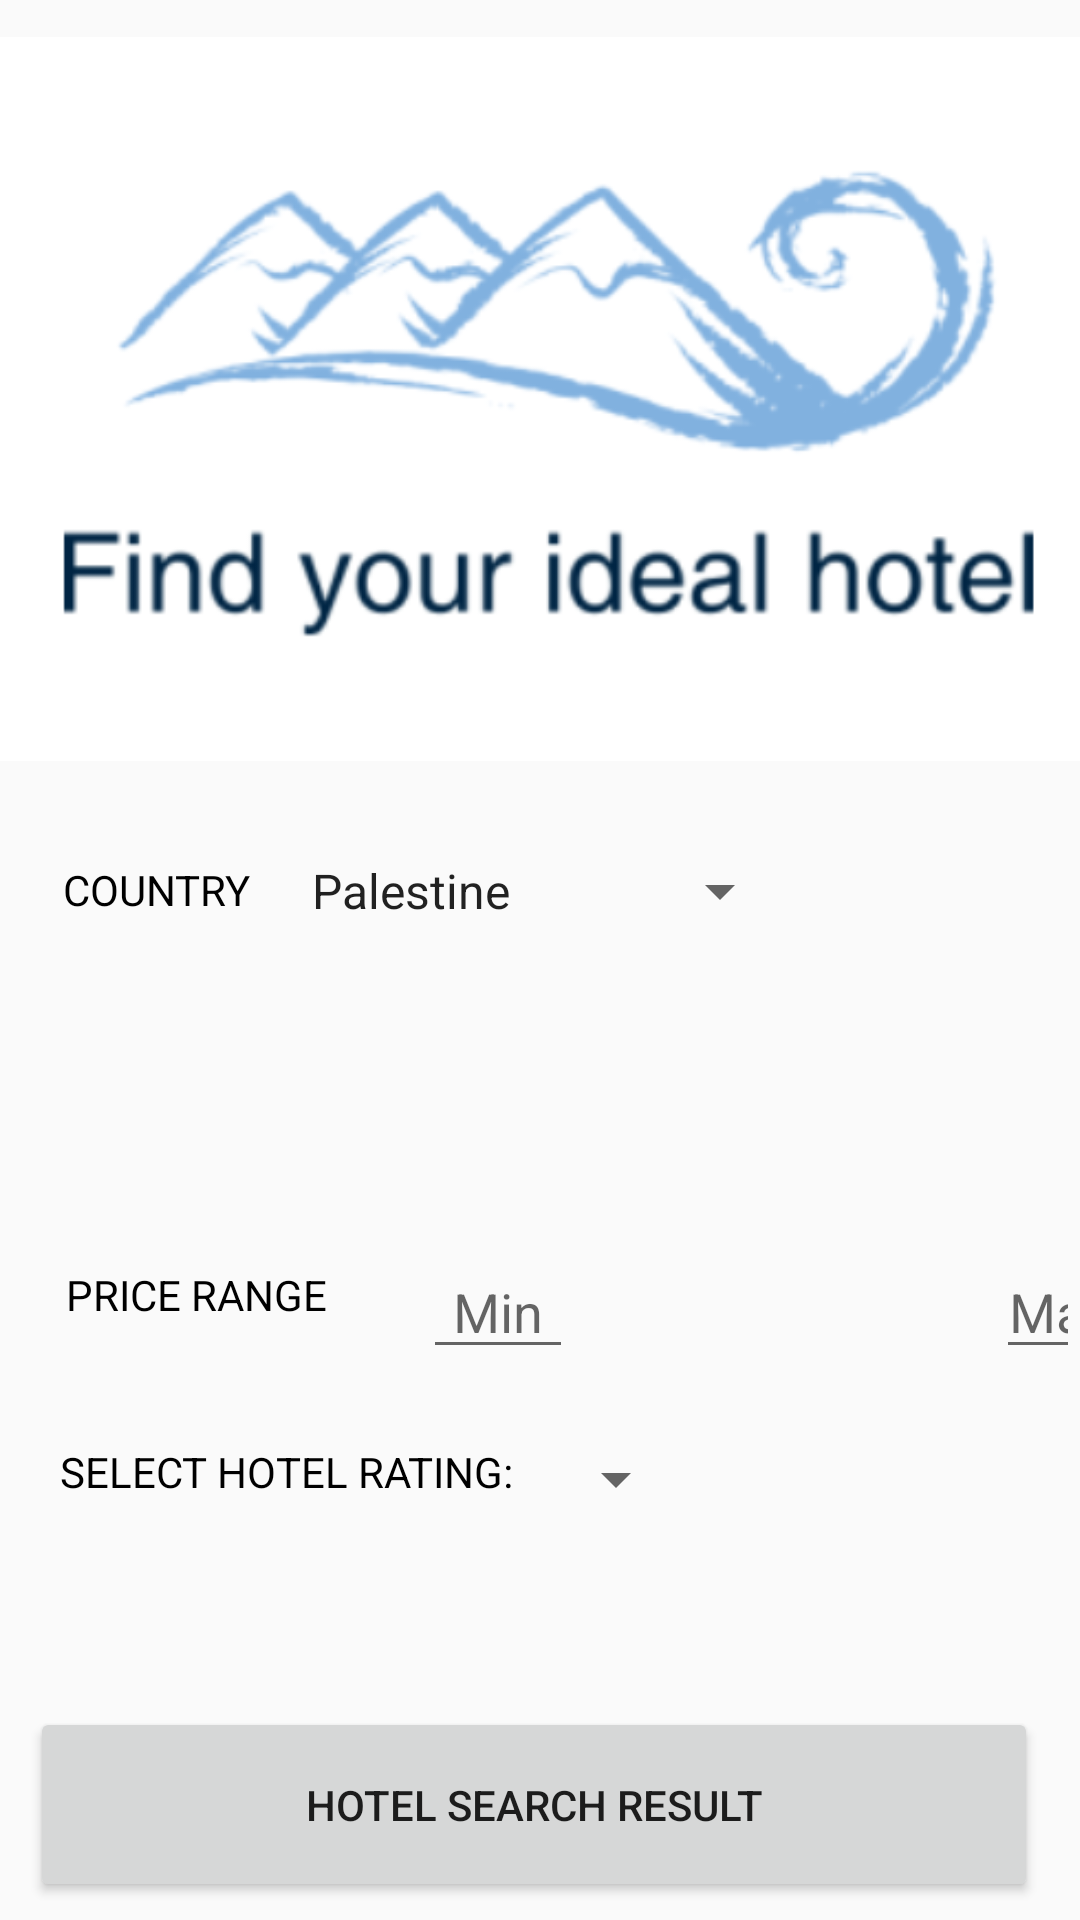

Reconstruct the res/layout file that produces this screen, plus the resources it refers to.
<!-- AndroidManifest.xml: application theme AppTheme -->
<!-- res/layout/activity_find_hotel_.xml -->
<?xml version="1.0" encoding="utf-8"?>
<RelativeLayout
    xmlns:android="http://schemas.android.com/apk/res/android"
    xmlns:app="http://schemas.android.com/apk/res-auto"
    xmlns:tools="http://schemas.android.com/tools"
    android:layout_width="match_parent"
    android:layout_height="match_parent"
    tools:context=".FindHotel_Activity">

    <ImageView
        android:id="@+id/imageView2"
        android:layout_width="wrap_content"
        android:layout_height="256dp"
        android:layout_alignParentStart="true"
        android:layout_alignParentTop="true"
        android:layout_alignParentEnd="true"
        android:layout_centerHorizontal="true"
        android:layout_marginStart="-1dp"
        android:layout_marginTop="5dp"
        android:layout_marginEnd="-9dp"
        app:srcCompat="@drawable/logo1" />


    <TextView
        android:id="@+id/txt_PriceRange"
        android:layout_width="wrap_content"
        android:layout_height="wrap_content"
        android:layout_alignParentStart="true"
        android:layout_alignParentTop="true"
        android:layout_centerVertical="true"
        android:layout_marginStart="22dp"
        android:layout_marginTop="422dp"
        android:text="PRICE RANGE"
        android:textColor="@android:color/black" />

    <EditText
        android:id="@+id/min"
        android:layout_width="50dp"
        android:textAlignment="center"
        android:layout_height="wrap_content"
        android:layout_alignParentStart="true"
        android:layout_alignParentTop="true"
        android:layout_centerHorizontal="true"
        android:layout_marginStart="141dp"
        android:layout_marginTop="415dp"
        android:inputType="number"
        android:hint="Min"
   />
    <EditText
        android:id="@+id/max"
        android:layout_width="50dp"
        android:textAlignment="center"
        android:layout_height="wrap_content"
        android:hint="Max"
        android:layout_toRightOf="@id/min"
        android:layout_centerHorizontal="true"
        android:layout_marginStart="141dp"
        android:layout_marginTop="415dp"
        android:inputType="number"

        />

    <Spinner

        android:id="@+id/spn_stars"
        android:layout_width="wrap_content"
        android:layout_height="wrap_content"
       android:layout_toRightOf="@id/stars_Text"
        android:layout_below="@id/txt_PriceRange"
        android:layout_marginTop="40dp"
        android:entries="@array/stars_Spinner"
        android:layout_marginLeft="10dp"
        />
    <TextView
        android:id="@+id/stars_Text"
        android:layout_width="wrap_content"
        android:layout_height="wrap_content"
        android:text="SELECT HOTEL RATING:"
        android:layout_below="@id/txt_PriceRange"
        android:layout_marginTop="40dp"
        android:layout_marginLeft="20dp"
        android:textColor="@android:color/black" />





    <TextView
        android:id="@+id/txt_COUNTRY"
        android:layout_width="75dp"
        android:layout_height="wrap_content"
        android:layout_alignParentStart="true"
        android:layout_alignParentTop="true"
        android:layout_marginStart="21dp"
        android:layout_marginTop="287dp"
        android:text="@string/country"
        android:textColor="@android:color/black" />

    <Spinner
        android:id="@+id/spn_country"
        android:layout_width="168dp"
        android:layout_height="wrap_content"
        android:layout_alignParentTop="true"
        android:layout_centerHorizontal="true"
        android:layout_marginStart="2dp"
        android:layout_marginTop="285dp"
        android:layout_marginEnd="-2dp"
        android:entries="@array/country_Spinner"
        android:gravity="center" />

    <Button
        android:id="@+id/btn_hotelListResult"
        android:layout_width="wrap_content"
        android:layout_height="65dp"
        android:layout_alignParentStart="true"
        android:layout_alignParentEnd="true"
        android:layout_alignParentBottom="true"
        android:layout_centerHorizontal="true"
        android:layout_marginStart="10dp"
        android:layout_marginEnd="14dp"
        android:layout_marginBottom="6dp"
        android:text="@string/hotel_search_result"
        android:onClick="btnOnClickHotelSearchResult"/>


</RelativeLayout>
<!-- resources referenced by this layout -->
<resources>
  <string-array name="country_Spinner">
          <item>Palestine</item>
          <item>Saudi Arabia</item>
          <item>Morocco</item>
          <item>Jordan</item>
          <item>Egypt</item>
      </string-array>
  <!-- drawable logo1: png bitmap (drawable, 47038 bytes) -->
  <string name="country">COUNTRY</string>
  <string name="hotel_search_result">Hotel Search Result</string>
  <style name="AppTheme" parent="Theme.AppCompat.Light.DarkActionBar">
          
          <item name="colorPrimary">#DD7E1313</item>
          <item name="colorPrimaryDark">#ED2E0603</item>
          <item name="colorAccent">@color/colorAccent</item>
      </style>
  <!-- not gathered from this repository: default colours our renderer supplied (Android Studio template values) -->
  <color name="colorAccent">#FF03DAC5</color>
</resources>
